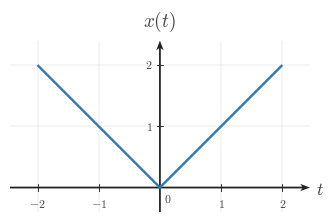

The matplotlib source for this figure: (Note: this script raises an exception after producing the figure.)
from __future__ import annotations

from pathlib import Path

import numpy as np
import matplotlib.pyplot as plt
from matplotlib import rcParams
from matplotlib.ticker import MultipleLocator

rcParams.update({
    "mathtext.fontset": "cm",
    "font.family": "serif",
})

CANONICAL_DPI = 300
PX_PER_DATA_UNIT = 150
SIGNAL_COLOR = "#2f78b7"
AXIS_COLOR = "#222222"
LABEL_COLOR = "#444444"
TICK_LABEL_COLOR = "#444444"
GRID_COLOR = "#000000"

TICK_LABEL_SIZE = 35.6 * 72 / CANONICAL_DPI
AXIS_LABEL_SIZE = 53.3 * 72 / CANONICAL_DPI
TOP_LABEL_SIZE = 57.8 * 72 / CANONICAL_DPI
TICK_HALF_LEN = 8.25 / PX_PER_DATA_UNIT
X_TICK_LABEL_Y = -24 / PX_PER_DATA_UNIT
Y_TICK_LABEL_X = 18 / PX_PER_DATA_UNIT
ORIGIN_LABEL_X = 9 / PX_PER_DATA_UNIT
ORIGIN_LABEL_Y = -12 / PX_PER_DATA_UNIT
X_AXIS_LABEL_X_PAD = 15 / PX_PER_DATA_UNIT
X_AXIS_LABEL_Y = -4.5 / PX_PER_DATA_UNIT
Y_AXIS_LABEL_Y_PAD = 18 / PX_PER_DATA_UNIT
SIGNAL_LW = 7.1 * 72 / CANONICAL_DPI
TICK_LW = 2.7 * 72 / CANONICAL_DPI
GRID_LW = 1.3 * 72 / CANONICAL_DPI

AXIS_ARROW_SHAFT_WIDTH_DATA = 4.3 / PX_PER_DATA_UNIT
AXIS_ARROW_KW = dict(
    angles="xy",
    scale_units="xy",
    scale=1,
    units="xy",
    width=AXIS_ARROW_SHAFT_WIDTH_DATA,
    headwidth=4.2,
    headlength=5.5,
    headaxislength=4.3,
    color=AXIS_COLOR,
    pivot="tail",
    clip_on=False,
)

def math_label(value):
    if abs(float(value) - round(float(value))) < 1e-9:
        return rf"${int(round(float(value)))}$"
    return rf"${float(value):g}$"


def setup_ct_signal_axes(ax, *, xlim, ylim, xticks, yticks):
    ax.set_xlim(*xlim)
    ax.set_ylim(*ylim)
    ax.set_aspect("equal", adjustable="box")
    ax.set_xticks(xticks)
    ax.set_yticks(yticks)
    ax.xaxis.set_minor_locator(MultipleLocator(1))
    ax.yaxis.set_minor_locator(MultipleLocator(1))
    ax.grid(True, which="both", linewidth=GRID_LW, alpha=0.18, color=GRID_COLOR)
    ax.set_axisbelow(True)

    for spine in ax.spines.values():
        spine.set_visible(False)

    ax.tick_params(left=False, bottom=False, labelleft=False, labelbottom=False)

    x0, x1 = xlim
    y0, y1 = ylim
    ax.quiver(x0, 0, x1 - x0, 0, **AXIS_ARROW_KW)
    ax.quiver(0, y0, 0, y1 - y0, **AXIS_ARROW_KW)

    for t in xticks:
        if abs(t) < 1e-12:
            continue
        ax.plot([t, t], [-TICK_HALF_LEN, TICK_HALF_LEN], color=AXIS_COLOR, lw=TICK_LW)
        ax.text(t, X_TICK_LABEL_Y, math_label(t), fontsize=TICK_LABEL_SIZE,
                ha="center", va="top", color=TICK_LABEL_COLOR)

    for y in yticks:
        if abs(y) < 1e-12:
            continue
        ax.plot([-TICK_HALF_LEN, TICK_HALF_LEN], [y, y], color=AXIS_COLOR, lw=TICK_LW)
        ax.text(-Y_TICK_LABEL_X, y, math_label(y), fontsize=TICK_LABEL_SIZE,
                ha="right", va="center", color=TICK_LABEL_COLOR)

    ax.text(ORIGIN_LABEL_X, ORIGIN_LABEL_Y, r"$0$", fontsize=TICK_LABEL_SIZE,
            ha="left", va="top", color=TICK_LABEL_COLOR)
    ax.text(x1 + X_AXIS_LABEL_X_PAD, X_AXIS_LABEL_Y, r"$t$", fontsize=AXIS_LABEL_SIZE,
            ha="left", va="center", color=LABEL_COLOR, clip_on=False)
    ax.text(0, y1 + Y_AXIS_LABEL_Y_PAD, r"$x(t)$", fontsize=TOP_LABEL_SIZE,
            ha="center", va="bottom", color=LABEL_COLOR, clip_on=False)

def plot_signal(ax, t, x):
    ax.plot(t, x, color=SIGNAL_COLOR, linewidth=SIGNAL_LW,
            solid_capstyle="butt", solid_joinstyle="miter", zorder=4)

def make_ct_signal_figure(xlim, ylim):
    x_range = xlim[1] - xlim[0]
    y_range = ylim[1] - ylim[0]
    fig_w_px = 115 + x_range * PX_PER_DATA_UNIT + 120
    fig_h_px = 95 + y_range * PX_PER_DATA_UNIT + 110
    return fig_w_px / CANONICAL_DPI, fig_h_px / CANONICAL_DPI


def main():
    xlim = (-2.45, 2.45)
    ylim = (-0.4, 2.4)
    xticks = [-2, -1, 0, 1, 2]
    yticks = [0, 1, 2]
    t = [-2, 0, 2]
    x = [2, 0, 2]

    fig, ax = plt.subplots(
        figsize=make_ct_signal_figure(xlim, ylim),
        dpi=CANONICAL_DPI,
        facecolor="white",
        constrained_layout=True,
    )
    setup_ct_signal_axes(ax, xlim=xlim, ylim=ylim, xticks=xticks, yticks=yticks)
    plot_signal(ax, t, x)

    output_path = Path("/home/jake/Developer/MA/PIPELINE/Electrical-and-Computer-Engineering/2-Build-Lessons/4-Image-Generation/1-Outputs/Continuous-Time-Signal-Processing/1.1--continuous-time-signal-basics-Images/images/l005-s002-qg-q002-q002.png")
    output_path.parent.mkdir(parents=True, exist_ok=True)
    fig.savefig(output_path, dpi=CANONICAL_DPI, bbox_inches="tight", facecolor="white")


if __name__ == "__main__":
    main()
